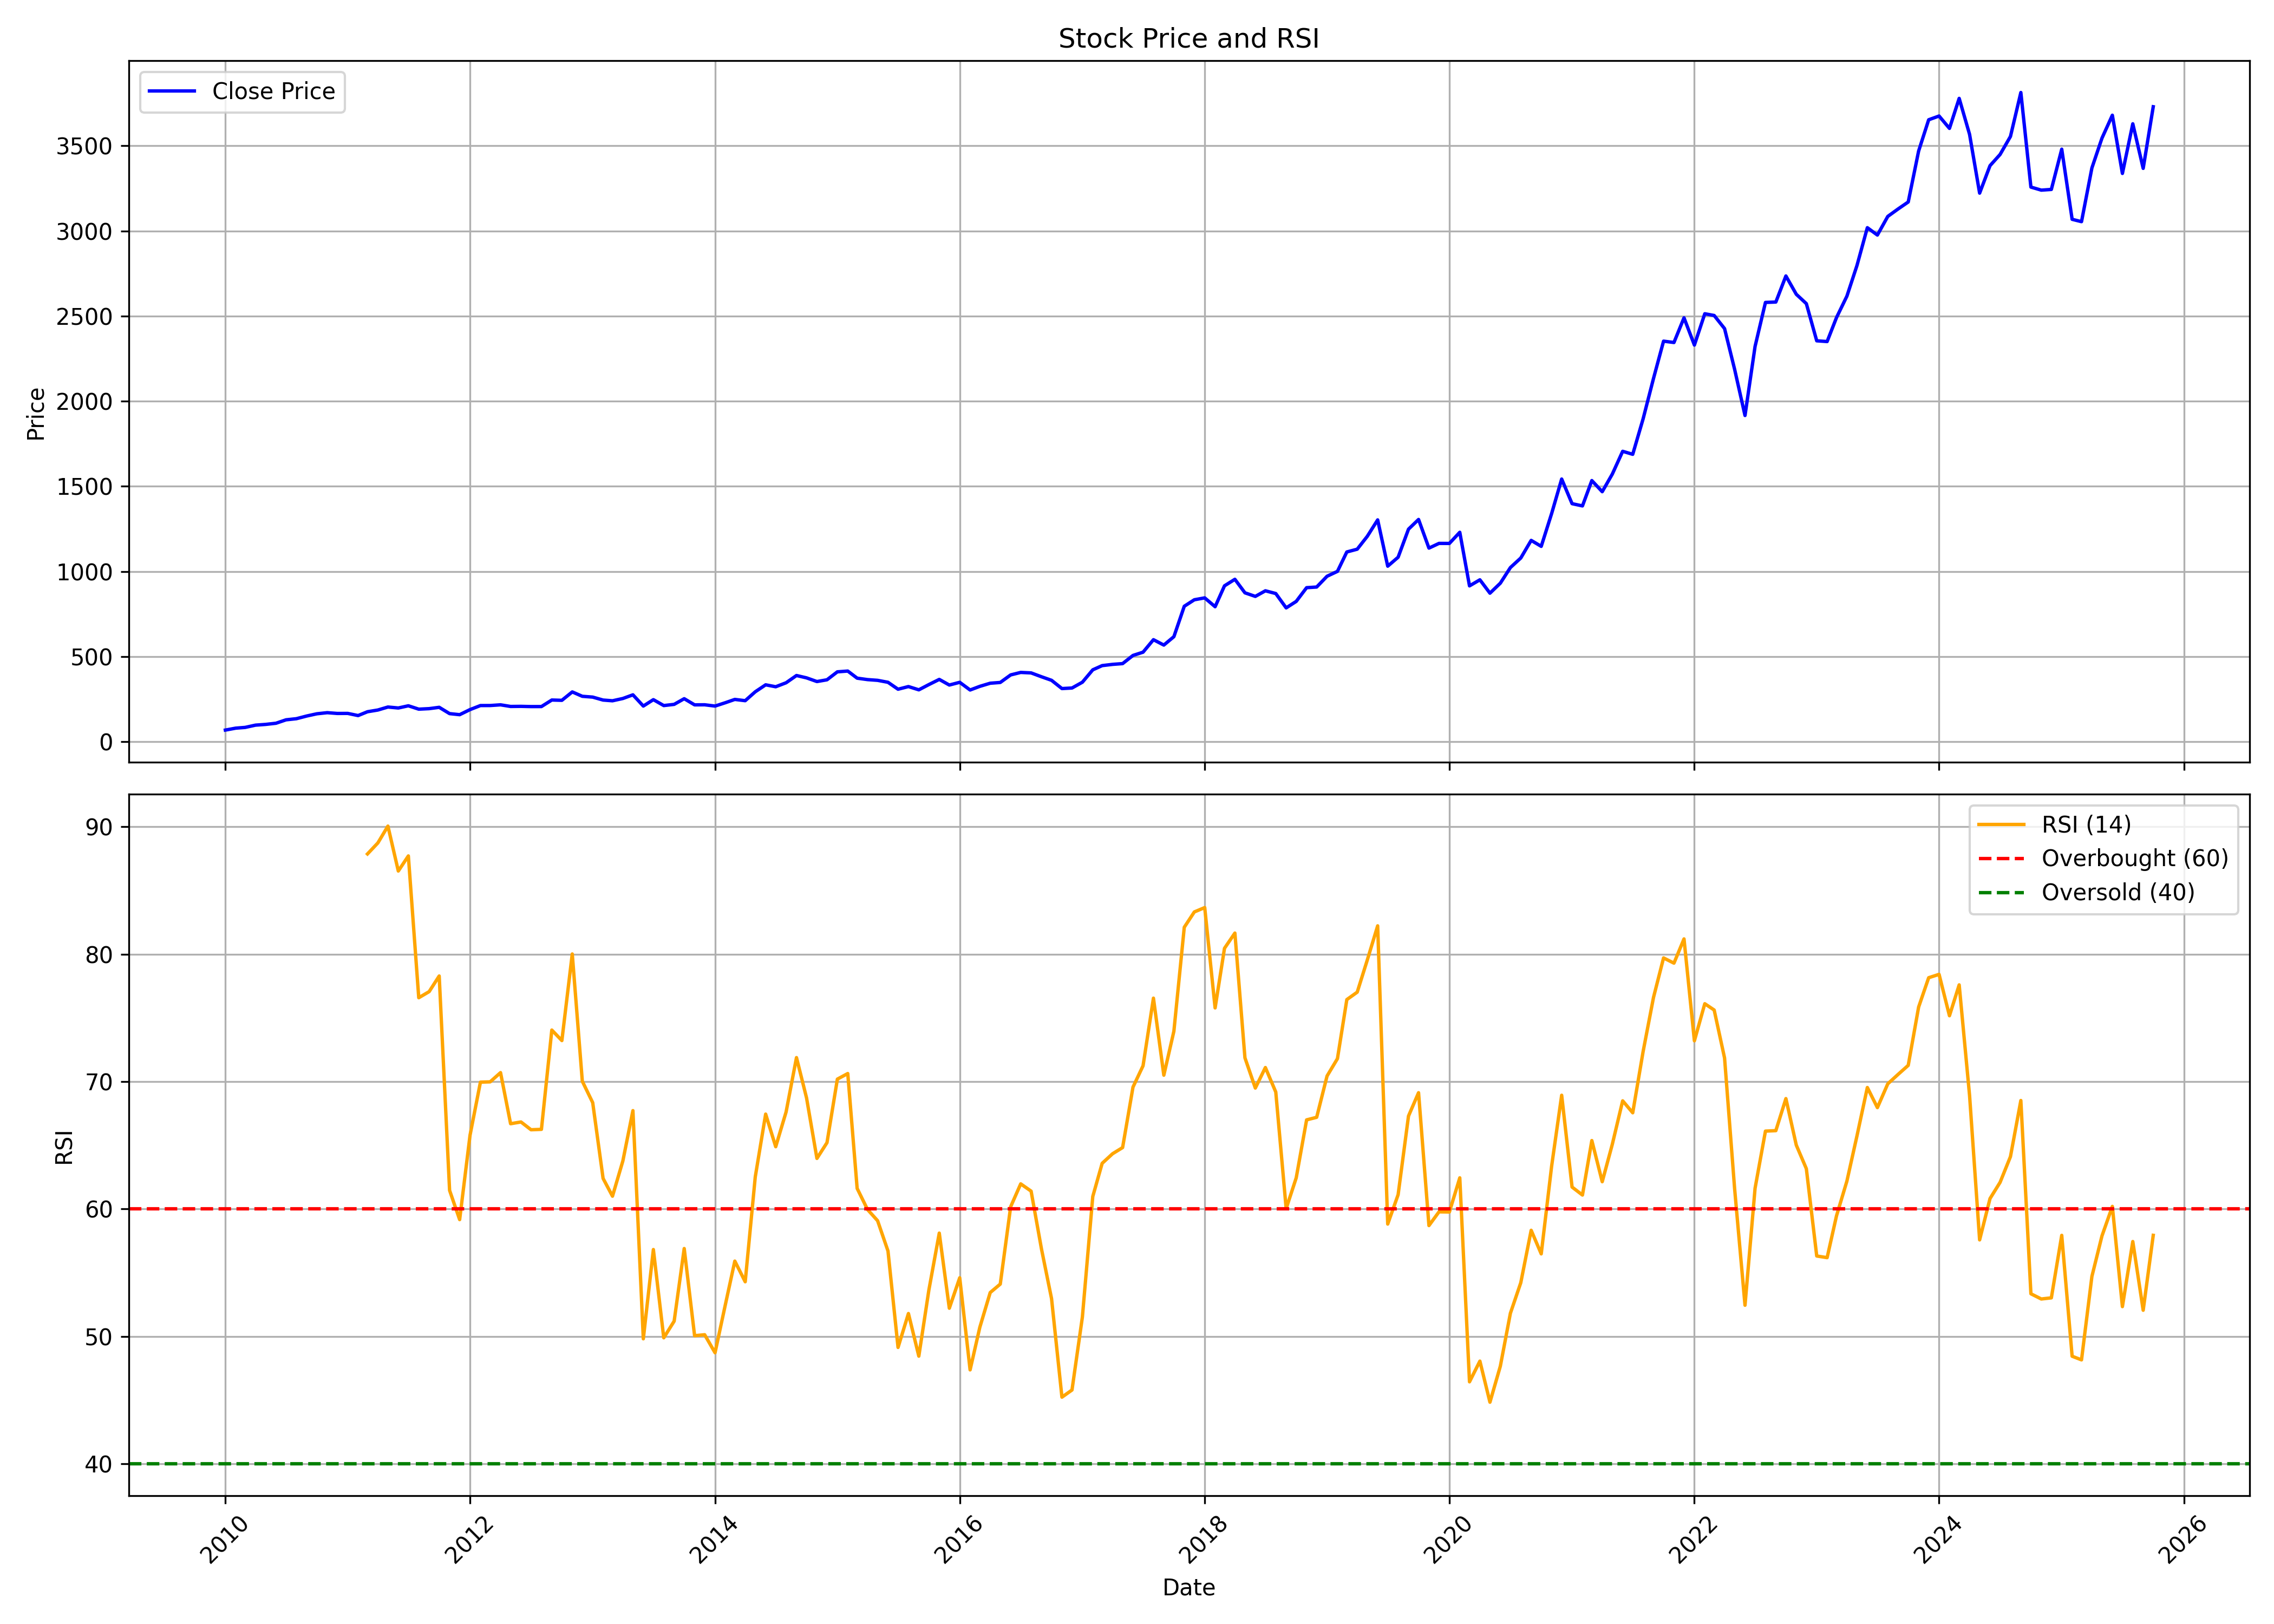

The data file committed next to this chart (first rows):
, date, symbol, open, high, low, close, volume, rsi
0, 2010-01-01, TITAN, 65.67, 72.9, 64.93, 69.25, 19377040, 
1, 2010-02-01, TITAN, 70.36, 85.52, 70.35, 80.57, 54674480, 
2, 2010-03-01, TITAN, 80.57, 87.76, 80.57, 84.92, 31139140, 
3, 2010-04-01, TITAN, 84.9, 99.57, 84.8, 98.24, 33824680, 
4, 2010-05-01, TITAN, 98.97, 107.9, 96.71, 102.5, 36255520, 
5, 2010-06-01, TITAN, 102.2, 110, 99.89, 109.4, 20547400, 
6, 2010-07-01, TITAN, 108.9, 133.2, 106.2, 129.5, 48944520, 
7, 2010-08-01, TITAN, 130, 142.9, 127.3, 136.1, 67374140, 
8, 2010-09-01, TITAN, 137.2, 158.7, 136.1, 152, 75031040, 
9, 2010-10-01, TITAN, 152.8, 169, 146.8, 164.9, 66218860, 
10, 2010-11-01, TITAN, 166, 196.9, 157.5, 171.4, 151650340, 
11, 2010-12-01, TITAN, 171.7, 179.5, 149, 166.9, 114438260, 
12, 2011-01-01, TITAN, 167.9, 174, 151.6, 167.2, 136229800, 
13, 2011-02-01, TITAN, 167.6, 170, 136.6, 154.5, 172120920, 
14, 2011-03-01, TITAN, 155.5, 183.4, 130, 176.9, 113525360, 87.87
15, 2011-04-01, TITAN, 176.4, 194.9, 174.1, 187, 114926700, 88.74
16, 2011-05-01, TITAN, 206.5, 207.7, 172.6, 204.6, 157167360, 90.06
17, 2011-06-01, TITAN, 203.3, 220.7, 190.3, 198.9, 199307287, 86.53
18, 2011-07-01, TITAN, 199.9, 219.7, 196.1, 211.9, 76299386, 87.72
19, 2011-08-01, TITAN, 213.3, 215.6, 179.2, 192, 59586409, 76.58
20, 2011-09-01, TITAN, 192, 221.7, 187.1, 195.1, 83016578, 77.06
21, 2011-10-01, TITAN, 192.3, 212.7, 180.7, 202.9, 67286584, 78.29
22, 2011-11-01, TITAN, 199.9, 209.4, 163, 165.8, 75578397, 61.46
23, 2011-12-01, TITAN, 170.8, 180, 144, 159.6, 109854402, 59.16
24, 2012-01-01, TITAN, 160.2, 195.6, 158.8, 189.5, 72703180, 65.79
25, 2012-02-01, TITAN, 194.2, 238.1, 179.3, 213.2, 83929994, 69.96
26, 2012-03-01, TITAN, 212.2, 235.7, 201, 213.4, 59054207, 69.98
27, 2012-04-01, TITAN, 219.7, 247.4, 212.9, 217.5, 46049128, 70.7
28, 2012-05-01, TITAN, 217.5, 236.8, 202.7, 207.9, 57926074, 66.69
29, 2012-06-01, TITAN, 206.3, 211.4, 190.6, 208.6, 57490446, 66.83
30, 2012-07-01, TITAN, 210.1, 223.4, 200.7, 207.2, 42029189, 66.22
31, 2012-08-01, TITAN, 206.5, 217.4, 202.1, 207.3, 34107226, 66.25
32, 2012-09-01, TITAN, 207.1, 247.2, 206.6, 245.7, 27164971, 74.05
33, 2012-10-01, TITAN, 247.5, 265.8, 241, 244, 27780086, 73.22
34, 2012-11-01, TITAN, 244.5, 294.8, 244.5, 293.3, 37876969, 80.02
35, 2012-12-01, TITAN, 279, 294.6, 261.6, 267.6, 27865610, 70.03
36, 2013-01-01, TITAN, 268.2, 273.5, 247, 262.8, 40914614, 68.35
37, 2013-02-01, TITAN, 264.4, 272.9, 233.7, 245.5, 41398794, 62.4
38, 2013-03-01, TITAN, 249.2, 260.6, 211.7, 241.3, 64519925, 61
39, 2013-04-01, TITAN, 237.6, 263.3, 219, 254.7, 51430404, 63.77
40, 2013-05-01, TITAN, 254.7, 284.2, 248.6, 276.2, 33490573, 67.72
41, 2013-06-01, TITAN, 275.7, 278.2, 189.1, 210.3, 117483659, 49.8
42, 2013-07-01, TITAN, 211.7, 260.3, 205.7, 247.8, 69151343, 56.81
43, 2013-08-01, TITAN, 252.4, 274.1, 194.9, 213.2, 65137112, 49.88
44, 2013-09-01, TITAN, 216.5, 236.3, 200.2, 220.2, 43584722, 51.19
45, 2013-10-01, TITAN, 223, 258.1, 218.4, 253.5, 37071230, 56.89
46, 2013-11-01, TITAN, 245.3, 251.4, 210, 217.3, 35787580, 50.05
47, 2013-12-01, TITAN, 217.7, 225.3, 207, 217.8, 24531506, 50.12
48, 2014-01-01, TITAN, 218.2, 223.9, 192.1, 210.2, 27300483, 48.71
49, 2014-02-01, TITAN, 208.9, 234.6, 206, 230.1, 22098992, 52.51
50, 2014-03-01, TITAN, 230.1, 254.6, 227.2, 249.3, 26630448, 55.91
51, 2014-04-01, TITAN, 252.8, 260.3, 238.6, 241.8, 16224714, 54.28
52, 2014-05-01, TITAN, 241.8, 335, 241.8, 294.1, 41860699, 62.52
53, 2014-06-01, TITAN, 291.4, 342.3, 287.3, 335, 35722380, 67.45
54, 2014-07-01, TITAN, 334.8, 344.1, 301.8, 323.6, 19435310, 64.89
55, 2014-08-01, TITAN, 324.7, 353.7, 306.6, 347.1, 16754712, 67.62
56, 2014-09-01, TITAN, 348.7, 391.5, 346.9, 389.6, 22268604, 71.88
57, 2014-10-01, TITAN, 391.6, 405.9, 348.8, 375.8, 19599845, 68.72
58, 2014-11-01, TITAN, 377.1, 378, 337.6, 354.2, 19918053, 63.97
59, 2014-12-01, TITAN, 382.5, 382.5, 329.5, 364.5, 17856128, 65.2
... 130 more rows
